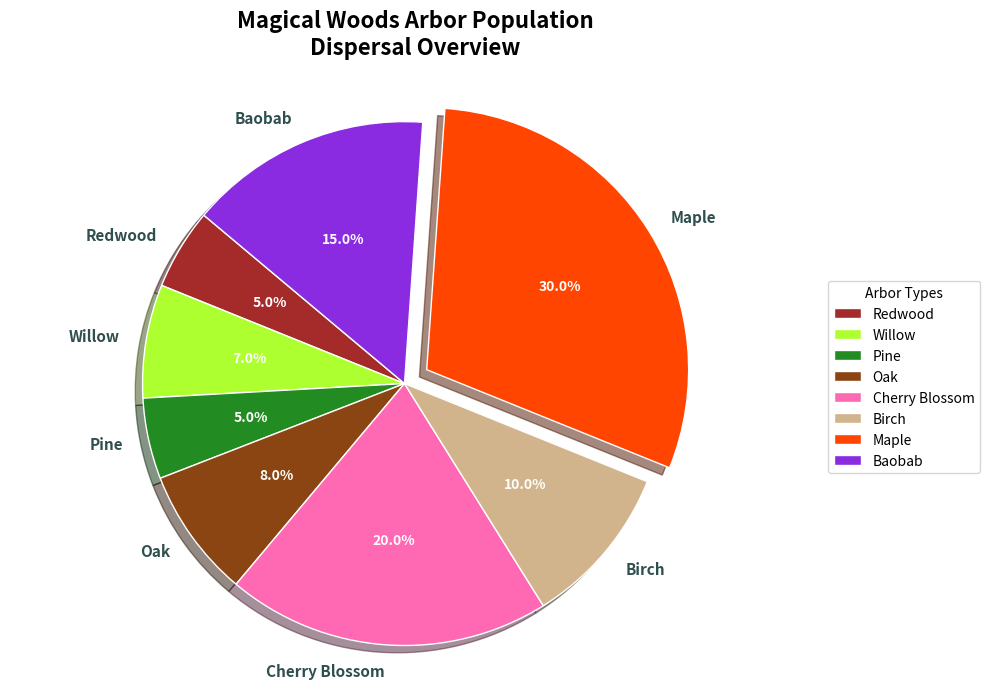

The script that saved this image:
import matplotlib.pyplot as plt

tree_species = ['Redwood', 'Willow', 'Pine', 'Oak', 'Cherry Blossom', 'Birch', 'Maple', 'Baobab']
population_percentages = [5, 7, 5, 8, 20, 10, 30, 15]
colors = ['#A52A2A', '#ADFF2F', '#228B22', '#8B4513', '#FF69B4', '#D2B48C', '#FF4500', '#8A2BE2']
explode = (0, 0, 0, 0, 0, 0, 0.1, 0)

fig, ax = plt.subplots(figsize=(10, 7))

wedges, texts, autotexts = ax.pie(population_percentages, labels=tree_species, autopct='%1.1f%%',
                                  startangle=140, explode=explode, colors=colors, shadow=True,
                                  wedgeprops=dict(edgecolor='w'))

for autotext in autotexts:
    autotext.set_color('white')
    autotext.set_fontsize(10)
    autotext.set_fontweight('bold')

for text in texts:
    text.set_fontsize(11)
    text.set_color('darkslategray')
    text.set_fontweight('semibold')

plt.title('Magical Woods Arbor Population\nDispersal Overview', fontsize=16, fontweight='bold', pad=20)

ax.axis('equal')
plt.legend(wedges, tree_species, title="Arbor Types", loc="center left", bbox_to_anchor=(1, 0, 0.5, 1), fontsize=10)
plt.tight_layout()
plt.show()
